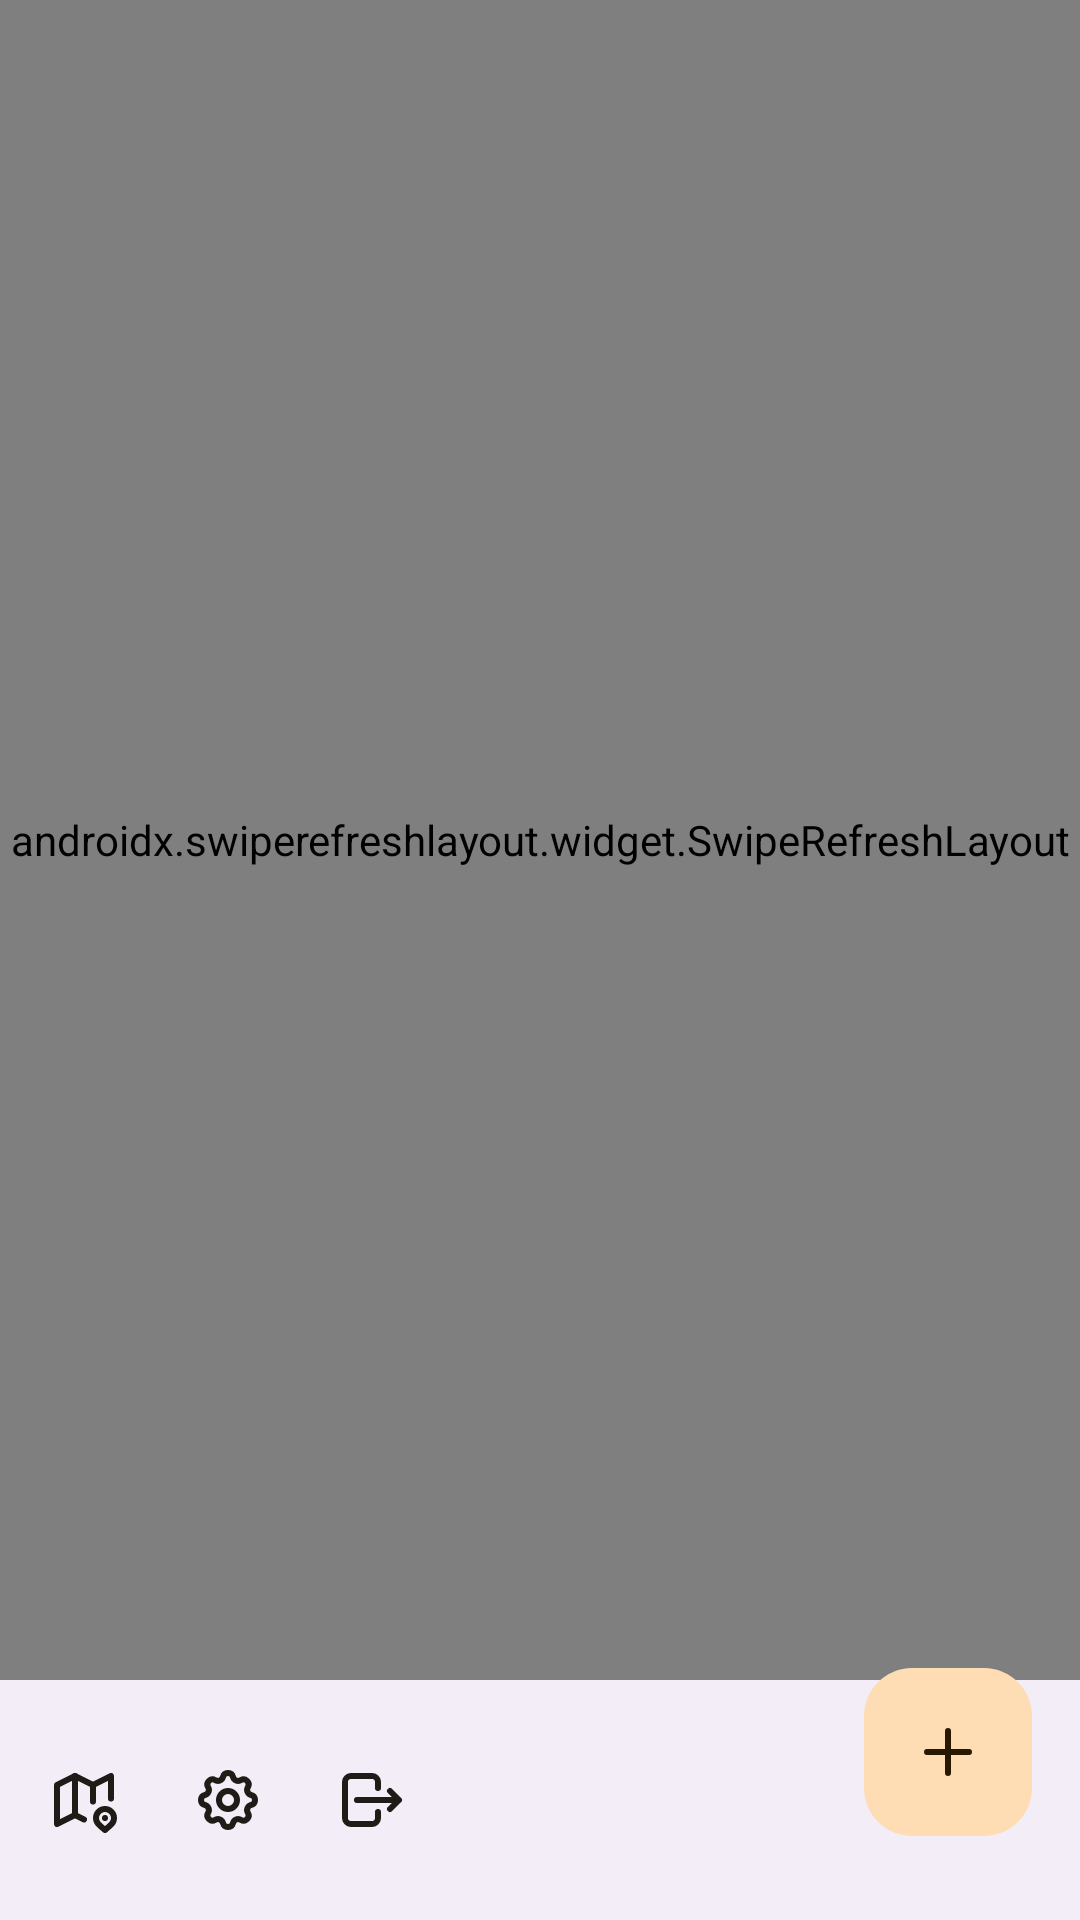

Here is an Android app screen rendered from its layout file. Give the layout XML and the strings, colors and styles it references.
<!-- AndroidManifest.xml: application theme Theme.Sad -->
<!-- res/layout/fragment_list_story.xml -->
<?xml version="1.0" encoding="utf-8"?>
<androidx.coordinatorlayout.widget.CoordinatorLayout xmlns:android="http://schemas.android.com/apk/res/android"
  xmlns:app="http://schemas.android.com/apk/res-auto"
  xmlns:tools="http://schemas.android.com/tools"
  android:layout_width="match_parent"
  android:layout_height="match_parent"
  tools:context=".ui.screen.story.list.ListStoryFragment">

  <androidx.swiperefreshlayout.widget.SwipeRefreshLayout
    android:id="@+id/swipe_refresh"
    android:layout_width="match_parent"
    android:layout_height="match_parent"
    android:layout_marginBottom="@dimen/m3_bottom_nav_min_height">

    <FrameLayout
      android:layout_width="match_parent"
      android:layout_height="match_parent">

      <androidx.recyclerview.widget.RecyclerView
        android:id="@+id/recycler_view"
        android:layout_width="match_parent"
        android:layout_height="match_parent"
        android:padding="16dp"
        tools:listitem="@layout/item_story"
        tools:spanCount="2" />

      <include
        android:id="@+id/layout_error"
        layout="@layout/layout_error"
        android:layout_width="match_parent"
        android:layout_height="match_parent"
        android:visibility="invisible"
        tools:visibility="visible" />
    </FrameLayout>
  </androidx.swiperefreshlayout.widget.SwipeRefreshLayout>

  <com.google.android.material.bottomappbar.BottomAppBar
    android:id="@+id/bottom_app_bar"
    style="@style/Widget.Material3.BottomAppBar"
    android:layout_width="match_parent"
    android:layout_height="wrap_content"
    android:layout_gravity="bottom"
    app:menu="@menu/bottom_main" />

  <com.google.android.material.floatingactionbutton.FloatingActionButton
    android:id="@+id/fab_add"
    android:layout_width="wrap_content"
    android:contentDescription="@string/cd_fab_add"
    android:layout_height="wrap_content"
    android:layout_margin="16dp"
    app:layout_anchor="@id/bottom_app_bar"
    app:srcCompat="@drawable/ic_add" />

</androidx.coordinatorlayout.widget.CoordinatorLayout>
<!-- res/layout/item_story.xml (included above) -->
<?xml version="1.0" encoding="utf-8"?>
<com.google.android.material.card.MaterialCardView xmlns:android="http://schemas.android.com/apk/res/android"
  xmlns:app="http://schemas.android.com/apk/res-auto"
  xmlns:tools="http://schemas.android.com/tools"
  style="@style/Widget.Material3.CardView.Filled"
  android:layout_width="match_parent"
  android:layout_height="wrap_content"
  android:layout_marginBottom="16dp"
  android:clickable="true"
  android:focusable="true"
  app:cardCornerRadius="12dp">

  <androidx.constraintlayout.widget.ConstraintLayout
    android:layout_width="match_parent"
    android:layout_height="match_parent">

    <com.google.android.material.imageview.ShapeableImageView
      android:id="@+id/iv_item_photo"
      android:layout_width="match_parent"
      android:layout_height="300dp"
      android:contentDescription="@string/cd_imageview_photo"
      android:scaleType="fitCenter"
      app:layout_constraintEnd_toEndOf="parent"
      app:layout_constraintStart_toStartOf="parent"
      app:layout_constraintTop_toTopOf="parent"
      app:shapeAppearanceOverlay="@style/Widget.Material3.CardView.Outlined"
      tools:src="@tools:sample/backgrounds/scenic" />

    <TextView
      android:id="@+id/tv_item_name"
      style="@style/TextAppearance.MaterialComponents.Subtitle1"
      android:layout_width="wrap_content"
      android:layout_height="wrap_content"
      android:layout_margin="16dp"
      android:background="@drawable/bg_text_on_image"
      android:paddingHorizontal="16dp"
      android:paddingVertical="8dp"
      android:textColor="?colorOnPrimary"
      app:layout_constraintBottom_toBottomOf="@id/iv_item_photo"
      app:layout_constraintStart_toStartOf="parent"
      tools:text="@tools:sample/first_names" />
  </androidx.constraintlayout.widget.ConstraintLayout>
</com.google.android.material.card.MaterialCardView>
<!-- res/layout/layout_error.xml (included above) -->
<?xml version="1.0" encoding="utf-8"?>
<LinearLayout xmlns:android="http://schemas.android.com/apk/res/android"
  xmlns:tools="http://schemas.android.com/tools"
  android:layout_width="match_parent"
  android:layout_height="match_parent"
  android:background="?android:colorBackground"
  android:gravity="center"
  android:orientation="vertical">

  <TextView
    android:id="@+id/tv_emoji"
    android:layout_width="wrap_content"
    android:layout_height="wrap_content"
    android:textSize="96sp"
    tools:text="🙏" />

  <TextView
    android:id="@+id/tv_message"
    style="?textAppearanceSubtitle1"
    android:layout_width="wrap_content"
    android:layout_height="wrap_content"
    android:layout_marginTop="12dp"
    android:textAlignment="center"
    android:textAppearance="@style/TextAppearance.MaterialComponents.Caption"
    tools:text="Something went wrong" />
</LinearLayout>
<!-- resources referenced by this layout -->
<resources>
  <!-- drawable bg_text_on_image (drawable) -->
  <?xml version="1.0" encoding="UTF-8"?>
  <shape xmlns:android="http://schemas.android.com/apk/res/android">
    <corners android:radius="4dp" />
    <solid android:color="?attr/colorControlNormal" />
  </shape>
  <!-- drawable ic_add (drawable) -->
  <vector xmlns:android="http://schemas.android.com/apk/res/android"
    android:width="24dp"
    android:height="24dp"
    android:viewportWidth="24"
    android:viewportHeight="24">
    <path
      android:fillColor="#00000000"
      android:pathData="M12,5l0,14"
      android:strokeWidth="2"
      android:strokeColor="?attr/colorControlNormal"
      android:strokeLineCap="round"
      android:strokeLineJoin="round" />
    <path
      android:fillColor="#00000000"
      android:pathData="M5,12l14,0"
      android:strokeWidth="2"
      android:strokeColor="?attr/colorControlNormal"
      android:strokeLineCap="round"
      android:strokeLineJoin="round" />
  </vector>
  <string name="cd_fab_add">Button Add Story</string>
  <string name="cd_imageview_photo">Item Photo</string>
  <color name="md_theme_light_primary">#835500</color>
  <color name="md_theme_light_onPrimary">#FFFFFF</color>
  <color name="md_theme_light_primaryContainer">#FFDDB4</color>
  <color name="md_theme_light_onPrimaryContainer">#291800</color>
  <color name="md_theme_light_secondary">#805600</color>
  <color name="md_theme_light_onSecondary">#FFFFFF</color>
  <color name="md_theme_light_secondaryContainer">#FFDDB0</color>
  <color name="md_theme_light_onSecondaryContainer">#281800</color>
  <color name="md_theme_light_tertiary">#8E4E00</color>
  <color name="md_theme_light_onTertiary">#FFFFFF</color>
  <color name="md_theme_light_tertiaryContainer">#FFDCC1</color>
  <color name="md_theme_light_onTertiaryContainer">#2E1500</color>
  <color name="md_theme_light_error">#BA1A1A</color>
  <color name="md_theme_light_errorContainer">#FFDAD6</color>
  <color name="md_theme_light_onError">#FFFFFF</color>
  <color name="md_theme_light_onErrorContainer">#410002</color>
  <color name="md_theme_light_background">#FFFBFF</color>
  <color name="md_theme_light_onBackground">#1F1B16</color>
  <color name="md_theme_light_surface">#FFFBFF</color>
  <color name="md_theme_light_onSurface">#1F1B16</color>
  <color name="md_theme_light_surfaceVariant">#F0E0D0</color>
  <color name="md_theme_light_onSurfaceVariant">#4F4539</color>
  <color name="md_theme_light_outline">#817567</color>
  <color name="md_theme_light_inverseOnSurface">#F9EFE7</color>
  <color name="md_theme_light_inverseSurface">#34302A</color>
  <color name="md_theme_light_inversePrimary">#FFB954</color>
</resources>
